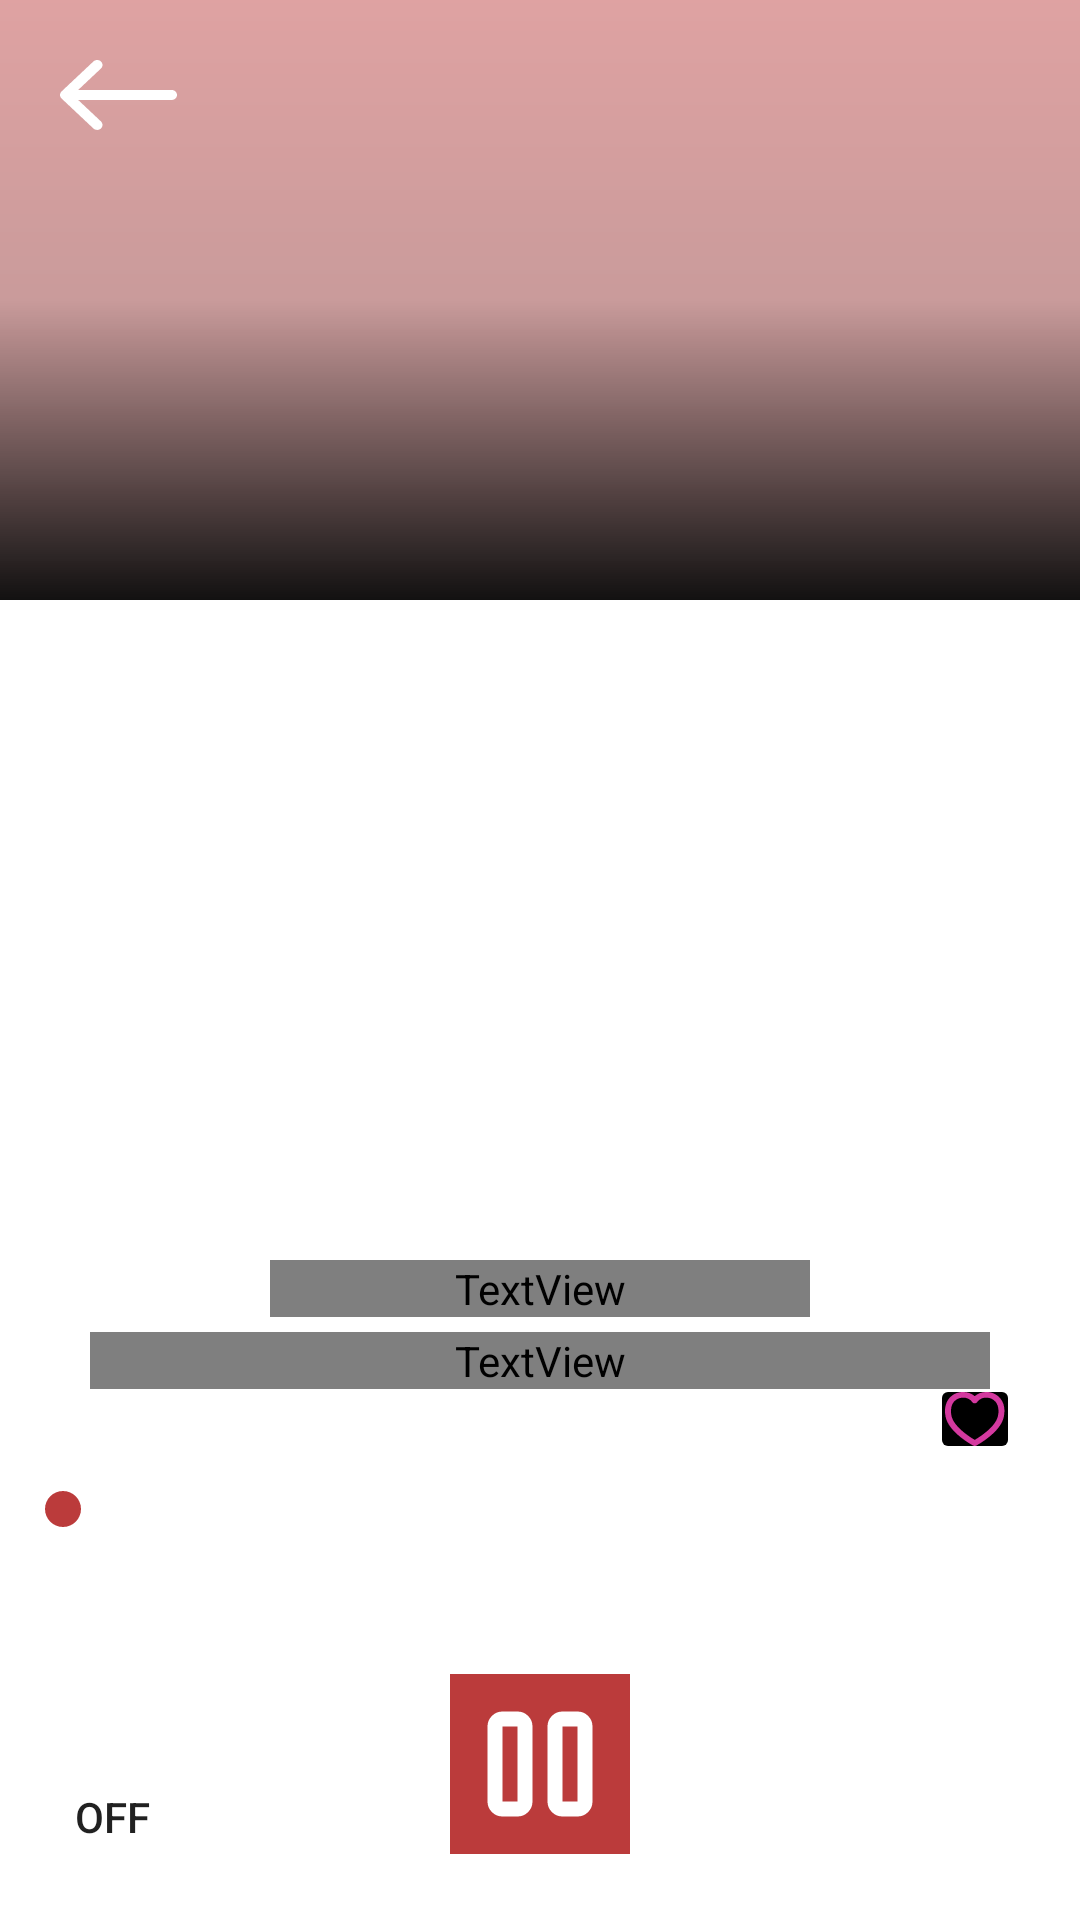

Layout XML and referenced resources for this Android screen:
<!-- AndroidManifest.xml: application theme Theme.Jupita -->
<!-- res/layout/activity_playmusic.xml -->
<?xml version="1.0" encoding="utf-8"?>
<androidx.constraintlayout.widget.ConstraintLayout xmlns:android="http://schemas.android.com/apk/res/android"
    xmlns:tools="http://schemas.android.com/tools"
    android:layout_width="match_parent"
    android:layout_height="match_parent"
    xmlns:app="http://schemas.android.com/apk/res-auto"
    style="@style/groupStylegray_900">

    <ImageView
        app:layout_constraintTop_toTopOf="parent"
        android:layout_width="match_parent"
        android:layout_height="200dp"
        style="@style/groupStyle" />

    <ImageButton
        android:id="@+id/btnBack"
        android:layout_width="39dp"
        android:layout_height="24dp"
        android:background="@drawable/img_arrowleft"
        app:layout_constraintTop_toTopOf="parent"
        app:layout_constraintLeft_toLeftOf="parent"
        android:layout_margin="20dp">

    </ImageButton>

    <ImageView
        android:id="@+id/music_cover_art"
        android:layout_width="300dp"
        android:layout_height="300dp"
        app:layout_constrainedHeight="true"
        app:layout_constrainedWidth="true"
        app:layout_constraintStart_toStartOf="parent"
        app:layout_constraintEnd_toEndOf="parent"
        app:layout_constraintTop_toTopOf="parent"
        android:layout_marginTop="100dp"
        android:src="@drawable/ic_launcher_background">

    </ImageView>

    <TextView
        android:id="@+id/music_title"
        android:layout_width="0dp"
        android:layout_height="wrap_content"
        app:layout_constraintTop_toBottomOf="@id/music_cover_art"
        app:layout_constraintStart_toStartOf="parent"
        app:layout_constraintEnd_toEndOf="parent"
        android:text="Sample title"
        android:textColor="@color/red_A100"
        android:textStyle="bold"
        style="@style/txtCenturyGothicbold13_1"
        android:textSize="30sp"
        android:textAlignment="center"
        android:layout_marginTop="20dp"
        android:layout_marginHorizontal="90dp"
        android:singleLine="true"
        android:ellipsize="marquee"
        android:marqueeRepeatLimit="marquee_forever">

    </TextView>

    <TextView
        android:id="@+id/music_artist"
        android:layout_width="300dp"
        android:layout_height="wrap_content"
        app:layout_constraintTop_toBottomOf="@id/music_title"
        app:layout_constraintStart_toStartOf="parent"
        app:layout_constraintEnd_toEndOf="parent"
        android:text="Sample artist"
        style="@style/txtCenturyGothic13"
        android:textSize="20sp"
        android:textAlignment="center"
        android:layout_marginTop="5dp"
        android:textColor="@color/white"
        android:scrollHorizontally="true"
        android:singleLine="true"
        android:ellipsize="marquee"
        android:marqueeRepeatLimit="marquee_forever">

    </TextView>

    <SeekBar
        android:id="@+id/music_seek"
        android:layout_width="350dp"
        android:layout_height="30dp"
        app:layout_constraintTop_toBottomOf="@id/music_artist"
        app:layout_constraintStart_toStartOf="parent"
        app:layout_constraintEnd_toEndOf="parent"
        android:progressBackgroundTint="@color/white"
        android:progressTint="@color/red_800"
        android:thumbTint="@color/red_800"
        android:layout_marginTop="25dp">

    </SeekBar>

    <TextView
        android:id="@+id/music_time_current"
        android:layout_width="wrap_content"
        android:layout_height="wrap_content"
        app:layout_constraintStart_toStartOf="@id/music_seek"
        android:text="00:00"
        app:layout_constraintTop_toBottomOf="@id/music_seek"
        android:textColor="@color/white"
        android:textSize="15dp">

    </TextView>

    <TextView
        android:id="@+id/music_time_end"
        android:layout_width="wrap_content"
        android:layout_height="wrap_content"
        app:layout_constraintEnd_toEndOf="@id/music_seek"
        android:text="59:59"
        app:layout_constraintTop_toBottomOf="@id/music_seek"
        android:textColor="@color/white"
        android:textSize="15dp">

    </TextView>

    <androidx.constraintlayout.widget.ConstraintLayout
        android:layout_width="0dp"
        android:layout_height="wrap_content"
        app:layout_constraintTop_toBottomOf="@id/music_seek"
        app:layout_constraintLeft_toLeftOf="@id/music_seek"
        app:layout_constraintRight_toRightOf="@id/music_seek"
        android:layout_marginTop="20dp"
        android:id="@+id/play_layout">


        
        <ImageButton
            android:id="@+id/idBtnPlay"
            android:layout_width="60dp"
            android:layout_height="60dp"
            app:layout_constraintTop_toTopOf="parent"
            app:layout_constraintLeft_toLeftOf="parent"
            app:layout_constraintRight_toRightOf="parent"
            android:layout_marginTop="20dp"
            android:src="@drawable/icon_pause"
            android:scaleType="fitXY"
            android:background="@drawable/rectangle_bg_red_800_radius_29_5"/>

        <ImageButton
            android:id="@+id/floatingActionButton2"
            android:layout_width="60dp"
            android:layout_height="60dp"
            app:layout_constraintTop_toTopOf="@id/play_layout"
            android:layout_marginTop="20dp"
            app:srcCompat="@drawable/img_union"
            android:backgroundTint="#00FFFFFF"
            app:layout_constraintRight_toLeftOf="@id/idBtnPlay"
            android:layout_marginRight="20dp"
            />
        <ImageButton
            android:layout_width="60dp"
            android:layout_height="60dp"
            app:layout_constraintTop_toTopOf="@id/play_layout"
            android:layout_marginTop="20dp"
            app:layout_constraintLeft_toRightOf="@id/idBtnPlay"
            android:layout_marginLeft="20dp"
            app:srcCompat="@drawable/img_union_white_a700"
            android:backgroundTint="#00FFFFFF"
            android:id="@+id/btn_next"
            />

        <ImageButton
            android:layout_width="25dp"
            android:layout_height="25dp"
            android:layout_marginLeft="20dp"
            android:id="@+id/vector2"
            app:layout_constraintLeft_toLeftOf="@id/play_layout"
            app:layout_constraintTop_toTopOf="@id/play_layout"
            android:layout_marginTop="20dp"
            app:srcCompat="@drawable/img_vector_14x15"
            android:backgroundTint="#00FFFFFF"/>

        <ToggleButton
            android:id="@+id/btnLoop"
            android:layout_width="25dp"
            android:layout_height="25dp"
            android:layout_marginLeft="20dp"
            app:layout_constraintLeft_toLeftOf="@id/play_layout"
            app:layout_constraintTop_toBottomOf="@id/vector2"
            android:layout_marginTop="10dp"
            android:background="@drawable/img_vector_white_a700_11x11"
            android:backgroundTint="@color/state_select"
            />

        <ImageButton
            android:layout_width="25dp"
            android:layout_height="25dp"
            android:id="@+id/vector3"
            app:srcCompat="@drawable/img_vector_white_a700_14x14"
            android:backgroundTint="#00FFFFFF"
            app:layout_constraintRight_toRightOf="@id/play_layout"
            android:layout_marginRight="20dp"
            android:layout_marginTop="20dp"
            app:layout_constraintTop_toTopOf="@id/play_layout"
            />

        <ImageButton
            android:layout_width="25dp"
            android:layout_height="25dp"
            app:layout_constraintRight_toRightOf="@id/play_layout"
            app:layout_constraintTop_toBottomOf="@id/vector3"
            android:layout_marginRight="20dp"
            app:srcCompat="@drawable/img_vector_white_a700_15x16"
            android:backgroundTint="#00FFFFFF"
            android:id="@+id/vector6"
            android:layout_marginTop="10dp"
            />

    </androidx.constraintlayout.widget.ConstraintLayout>




    <ImageButton
        android:layout_width="30dp"
        android:layout_height="30dp"
        app:layout_constraintRight_toRightOf="parent"
        android:layout_marginRight="20dp"
        app:layout_constraintBottom_toTopOf="@id/music_seek"
        android:id="@+id/vector5"
        app:srcCompat="@drawable/img_vector_pink_400"
        android:backgroundTint="@color/black"
        />
</androidx.constraintlayout.widget.ConstraintLayout>
<!-- resources referenced by this layout -->
<resources>
  <color name="black">#FF000000</color>
  <color name="red_800">#bb3b3b</color>
  <color name="red_A100">#ff7777</color>
  <color name="white">#FFFFFFFF</color>
  <!-- drawable img_union (drawable) -->
  <vector xmlns:android="http://schemas.android.com/apk/res/android"
          android:width="17dp"
          android:height="20dp"
          android:viewportWidth="17.0"
          android:viewportHeight="20.0">
      <path
          android:pathData="M2,8.804V0L0,0L0,20L2,20L2,11.144L14.974,18.634C15.64,19.019 16.474,18.538 16.474,17.768L16.474,2.18C16.474,1.41 15.64,0.929 14.974,1.314L2,8.804Z"
          android:fillColor="#ffffff"/>
  </vector>
  <!-- drawable img_union_white_a700 (drawable) -->
  <vector xmlns:android="http://schemas.android.com/apk/res/android"
          android:width="17dp"
          android:height="20dp"
          android:viewportWidth="17.0"
          android:viewportHeight="20.0">
      <path
          android:pathData="M14.474,11.196V20H16.474V0H14.474V8.856L1.5,1.366C0.833,0.981 -0,1.462 0,2.232L0,17.82C0,18.59 0.833,19.071 1.5,18.687L14.474,11.196Z"
          android:fillColor="#ffffff"/>
  </vector>
  <!-- drawable rectangle_bg_red_800_radius_29_5 (drawable) -->
  <?xml version="1.0" encoding="UTF-8"?>
  <shape android:shape="rectangle" xmlns:android="http://schemas.android.com/apk/res/android">
      <solid android:color="@color/red_800"/>
      <corners android:radius="@dimen/_29pxh"/>
  </shape>
  <style name="groupStyle">
          <item name="android:background">@drawable/rectangle_gradient_s_black_900_79_c_pink_900_79_e_red_800_79</item>
      </style>
  <style name="groupStylegray_900">
          <item name="android:background">@drawable/rectangle_bg_gray_900</item>
      </style>
  <style name="txtCenturyGothic13">
          <item name="android:textSize">@dimen/_13pxh</item>
          <item name="android:textColor">@color/gray_500</item>
          <item name="android:fontFamily">@font/century_gothic</item>
          <item name="android:textFontWeight" tools:targetApi="p">400</item>
      </style>
  <style name="txtCenturyGothicbold13_1">
          <item name="android:textSize">@dimen/_13pxh</item>
          <item name="android:textColor">@color/white_A700</item>
          <item name="android:fontFamily">@font/century_gothic</item>
          <item name="android:textFontWeight" tools:targetApi="p">700</item>
      </style>
  <style name="Theme.Jupita" parent="Base.Theme.Jupita" />
  <!-- drawable rectangle_gradient_s_black_900_79_c_pink_900_79_e_red_800_79 (drawable) -->
  <?xml version="1.0" encoding="UTF-8"?>
  <shape android:shape="rectangle" xmlns:android="http://schemas.android.com/apk/res/android">
      <gradient android:angle="270.0"
          android:centerColor="@color/pink_900_79"
          android:startColor="@color/red_800_79"
          android:endColor="@color/gray_900" android:type="linear"/>
  </shape>
  <color name="gray_500">#8a9a9d</color>
  <color name="white_A700">#ffffff</color>
  <style name="Base.Theme.Jupita" parent="Theme.MaterialComponents.DayNight.NoActionBar">
          
          <item name="colorPrimary">@color/purple_500</item>
          <item name="colorPrimaryVariant">@color/purple_700</item>
          <item name="colorOnPrimary">@color/white</item>
          
          <item name="colorSecondary">@color/teal_200</item>
          <item name="colorSecondaryVariant">@color/teal_700</item>
          <item name="colorOnSecondary">@color/black</item>
          
          <item name="android:statusBarColor" tools:targetApi="l">?attr/colorPrimaryVariant</item>
          
      </style>
  <color name="pink_900_79">#798e2c2c</color>
  <color name="red_800_79">#79bb3b3b</color>
  <color name="gray_900">#121111</color>
  <color name="purple_500">#FF6200EE</color>
  <color name="purple_700">#FF3700B3</color>
  <color name="teal_200">#FF03DAC5</color>
  <color name="teal_700">#FF018786</color>
</resources>
